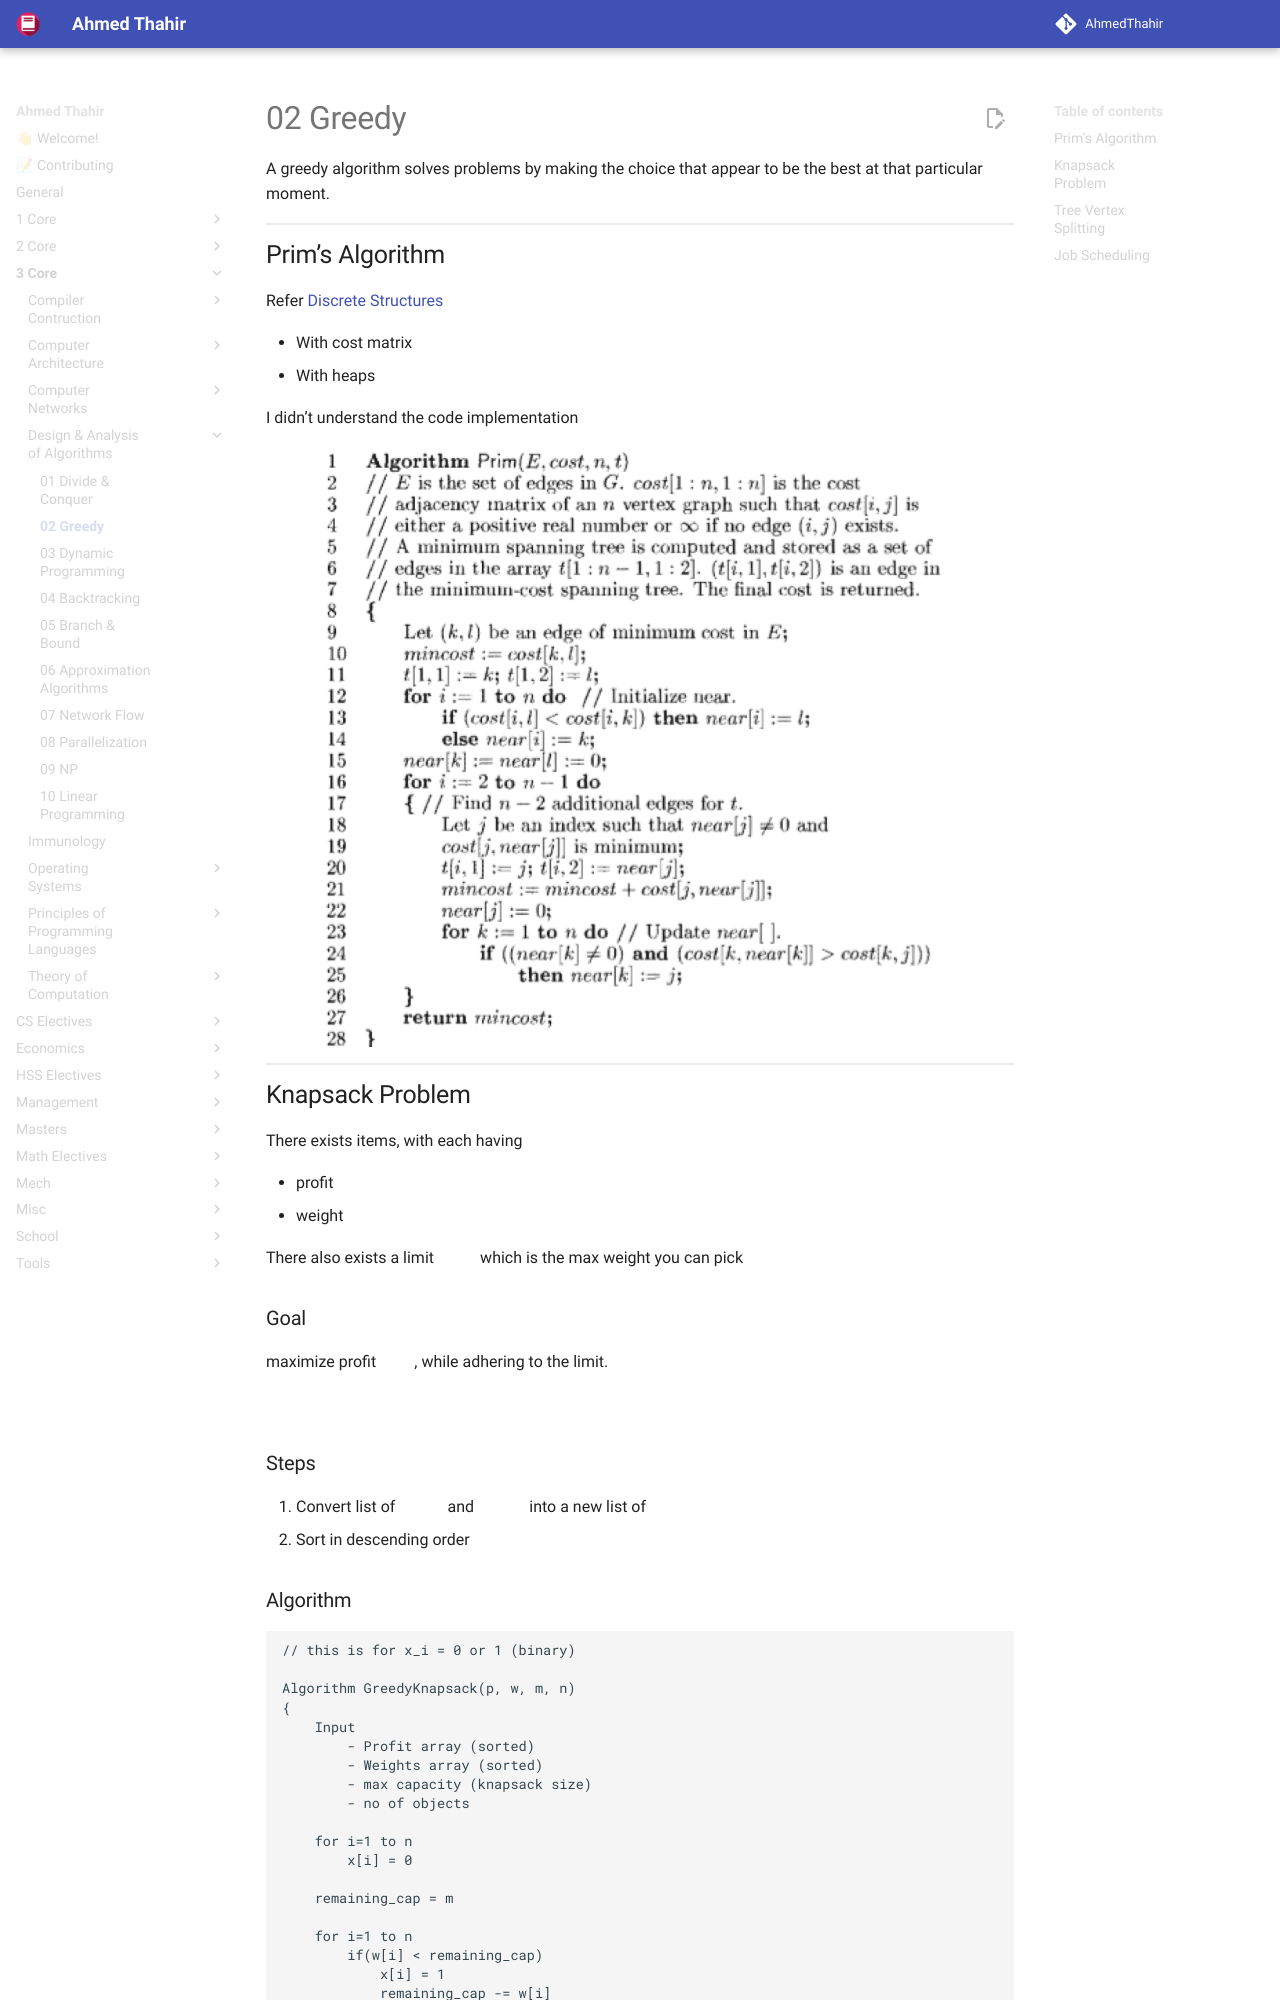

repository: AhmedThahir/AhmedThahir.github.io · page: 3_Core/Design_&_Analysis_of_Algorithms/02_Greedy/index.html · generator: mkdocs

A greedy algorithm solves problems by making the choice that appear to be the best at that particular moment.

## Prim’s Algorithm

Refer [Discrete Structures](./../../2_Core/Discrete_Structures/05_Trees.md#prims-algorithm)

- With cost matrix $O(n^2)$
- With heaps $O\Bigg( (n + |E|) \log n \Bigg)$

I didn’t understand the code implementation

![image-20230408181004635](./assets/image-20230408181004635.png){ loading=lazy }

## Knapsack Problem

There exists items, with each having

- profit $p_i$
- weight $w_i$

There also exists a limit $m$ which is the max weight you can pick

### Goal

maximize profit $P$, while adhering to the limit.

$$
\begin{aligned}
\text{max } P = & \sum p_i x_i \\
\text{such that} & \sum w_i x_i \le m
\end{aligned}
$$

### Steps

1. Convert list of $p_i$ and $w_i$ into a new list of $p_i/w_i$
2. Sort in descending order

### Algorithm

```pseudocode
// this is for x_i = 0 or 1 (binary)

Algorithm GreedyKnapsack(p, w, m, n)
{
	Input
		- Profit array (sorted)
		- Weights array (sorted)
		- max capacity (knapsack size)
		- no of objects
		
	for i=1 to n
		x[i] = 0
		
	remaining_cap = m

	for i=1 to n
		if(w[i] < remaining_cap)
			x[i] = 1
			remaining_cap -= w[i]
		else
			break
	
	if (i<=n)
		x[i] = remaining_cap/w[i]
}
```
